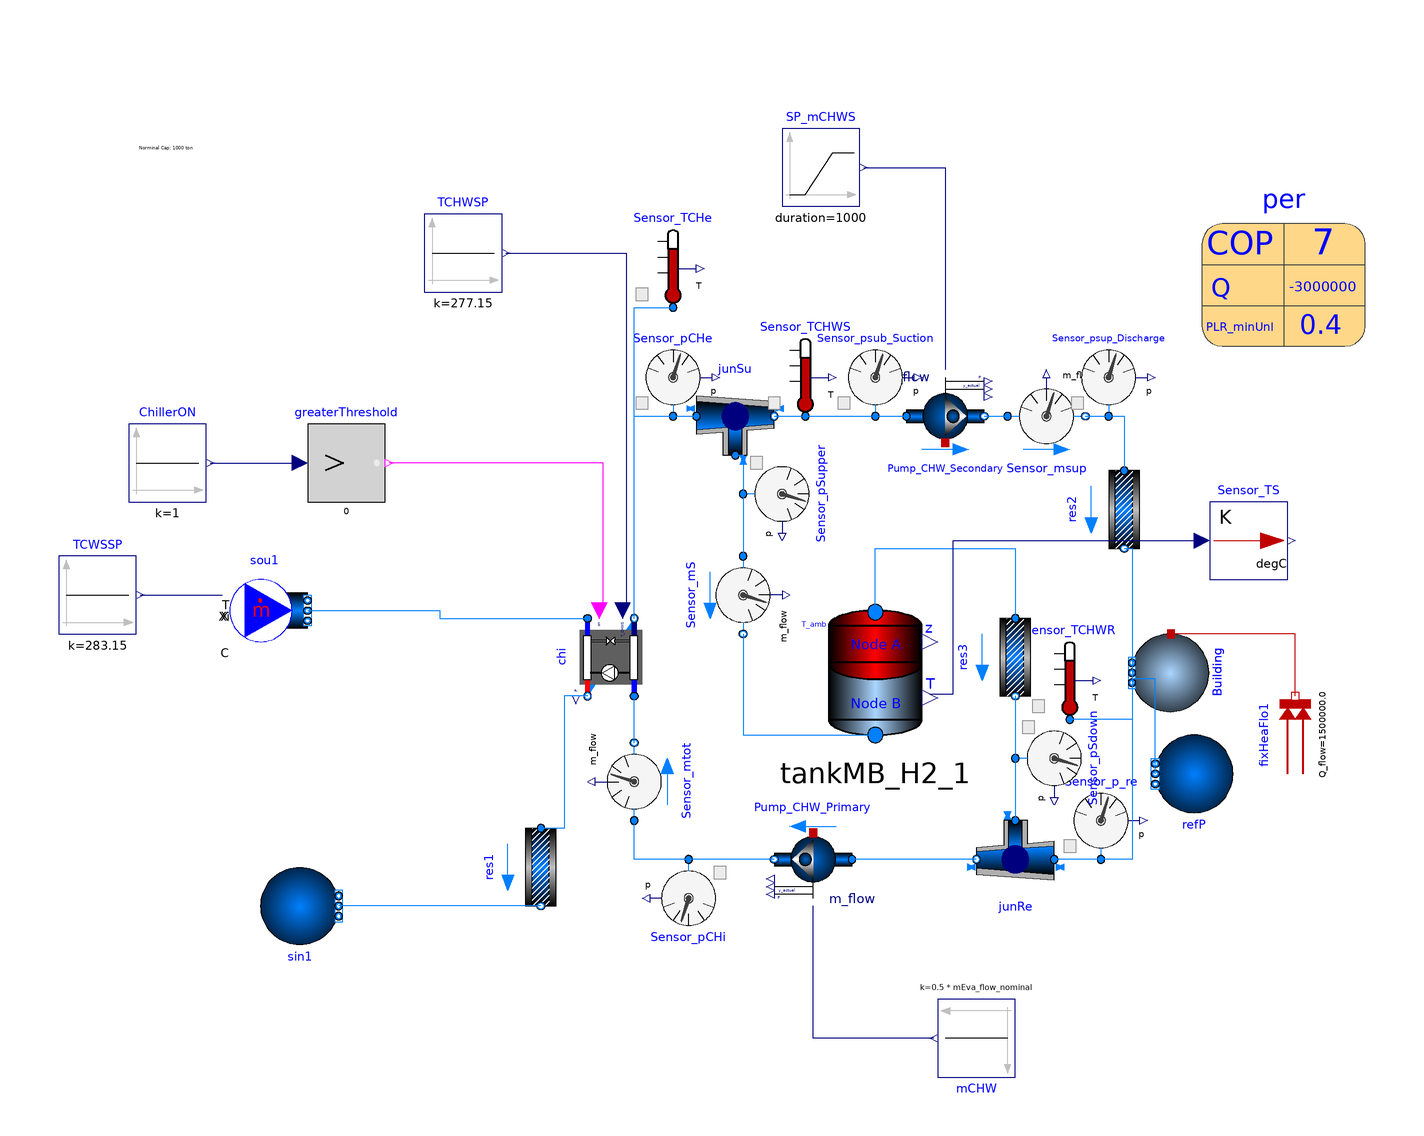

The component connection diagram of the Modelica model below, drawn from its own Placement and Line annotations.

model Chiller_Storage_Only
  package CondensorWater =  Buildings.Media.Water;
  package ChilledWater =  Buildings.Media.Water;

  parameter Modelica.SIunits.Power P_nominal=-per.QEva_flow_nominal/per.COP_nominal
    "Nominal compressor power (at y=1)";
  parameter Modelica.SIunits.TemperatureDifference dTEva_nominal=10
    "Temperature difference evaporator inlet-outlet";
  parameter Modelica.SIunits.TemperatureDifference dTCon_nominal=10
    "Temperature difference condenser outlet-inlet";
  parameter Real COPc_nominal = 3 "Chiller COP";
  parameter Modelica.SIunits.MassFlowRate mEva_flow_nominal=per.mEva_flow_nominal
    "Nominal mass flow rate at evaporator";
  parameter Modelica.SIunits.MassFlowRate mCon_flow_nominal=per.mCon_flow_nominal
    "Nominal mass flow rate at condenser";
  parameter Modelica.SIunits.AbsolutePressure dP0=1280;
  Buildings.Fluid.Sources.MassFlowSource_T sou1(
    redeclare package Medium = CondensorWater,
    use_T_in=true,
    m_flow=mCon_flow_nominal,
    T=298.15,
    nPorts=1)
    annotation (Placement(transformation(extent={{-88,-40},{-68,-20}})));
  Modelica.Blocks.Logical.GreaterThreshold greaterThreshold(threshold=0)
    annotation (Placement(transformation(extent={{-68,-2},{-48,18}})));
  Buildings.Fluid.FixedResistances.PressureDrop res1(
    redeclare package Medium = CondensorWater,
    m_flow_nominal=mCon_flow_nominal,
    dp_nominal=6000) "Flow resistance"
    annotation (Placement(transformation(extent={{-10,-10},{10,10}},
        rotation=270,
        origin={-8,-96})));
  parameter
    Buildings.Fluid.Chillers.Data.ElectricEIR.ElectricEIRChiller_McQuay_WSC_471kW_5_89COP_Vanes
    per(
    QEva_flow_nominal(displayUnit="kW") = -3000000,
    COP_nominal=7,
    PLRMax=1,
    PLRMinUnl=0.4,
    mEva_flow_nominal=1000*2*0.06,
    mCon_flow_nominal=1000*3*0.06,
    capFunT={0.70790824,-0.002006568,-0.00259605,0.030058776,-0.0010564344,0.0020457036},
    EIRFunT={0.5605438,-0.01377927,6.57072e-005,0.013219362,0.000268596,-0.0005011308},
    EIRFunPLR={0.17149273,0.58820208,0.23737257}) "Chiller performance data"
    annotation (Placement(transformation(extent={{162,38},{204,80}})));

  Buildings.Fluid.Chillers.ElectricEIR chi(
    redeclare package Medium1 = CondensorWater,
    redeclare package Medium2 = ChilledWater,
    per=per,
    energyDynamics=Modelica.Fluid.Types.Dynamics.DynamicFreeInitial,
    dp1_nominal=dP0,
    dp2_nominal=dP0)     "Chiller model"
    annotation (Placement(transformation(extent={{10,-10},{-10,10}},
        rotation=90,
        origin={10,-42})));
  Buildings.Fluid.Movers.FlowControlled_m_flow Pump_CHW_Primary(
    redeclare package Medium = ChilledWater,
    m_flow_nominal=mEva_flow_nominal,
    tau=30,
    use_inputFilter=false,
    energyDynamics=Modelica.Fluid.Types.Dynamics.DynamicFreeInitial)
    "Pump for chilled water loop" annotation (Placement(transformation(
        extent={{-10,-10},{10,10}},
        rotation=180,
        origin={62,-94})));
  Buildings.Fluid.Sources.FixedBoundary sin1(redeclare package Medium =
        CondensorWater, nPorts=1)       annotation (Placement(
        transformation(
        extent={{10,-10},{-10,10}},
        origin={-70,-106},
        rotation=180)));
  Modelica.Blocks.Sources.Constant mCHW(k=0.5*mEva_flow_nominal)
    "chilled water flow rate" annotation (Placement(transformation(
        extent={{-10,-10},{10,10}},
        rotation=180,
        origin={104,-140})));
  Buildings.Fluid.MixingVolumes.MixingVolume Building(
    massDynamics=Modelica.Fluid.Types.Dynamics.SteadyState,
    nPorts=5,
    redeclare package Medium = ChilledWater,
    m_flow_nominal=mEva_flow_nominal,
    V=0,
    energyDynamics=Modelica.Fluid.Types.Dynamics.SteadyState) annotation (
      Placement(transformation(
        extent={{-10,-10},{10,10}},
        rotation=270,
        origin={154,-46})));
  Modelica.Thermal.HeatTransfer.Sources.FixedHeatFlow fixHeaFlo1(Q_flow(
        displayUnit="kW") = 500*3*1e3)
                                  "Fixed heat flow rate"
    annotation (Placement(transformation(extent={{-10,-10},{10,10}},
        rotation=90,
        origin={186,-62})));
  Buildings.Fluid.Sources.FixedBoundary refP(
    redeclare package Medium = ChilledWater,
    use_T=false,
    nPorts=1) "Expansion vessel" annotation (Placement(transformation(
        extent={{-10,-10},{10,10}},
        rotation=180,
        origin={160,-72})));
  Modelica.Blocks.Sources.Constant ChillerON(k=1) "chilled water flow rate"
    annotation (Placement(transformation(
        extent={{-10,-10},{10,10}},
        rotation=0,
        origin={-104,8})));
  Modelica.Blocks.Sources.Constant TCHWSP(k=273.15 + 4)
    "chilled water flow rate" annotation (Placement(transformation(
        extent={{-10,-10},{10,10}},
        rotation=0,
        origin={-28,62})));
  Modelica.Blocks.Sources.Constant TCWSSP(k=273.15 + 10)
    "chilled water flow rate" annotation (Placement(transformation(
        extent={{-10,-10},{10,10}},
        rotation=0,
        origin={-122,-26})));
  Buildings.Fluid.Sensors.Temperature Sensor_TCHe(redeclare package Medium =
        ChilledWater)
    annotation (Placement(transformation(extent={{16,48},{36,68}})));
  Buildings.Fluid.Sensors.Temperature Sensor_TCHWR(redeclare package Medium =
        ChilledWater)
    annotation (Placement(transformation(extent={{118,-58},{138,-38}})));
  Components.TankMB_H2 tankMB_H2_1(redeclare package MediumA = ChilledWater,
      redeclare package MediumB = ChilledWater)
    annotation (Placement(transformation(extent={{58,-66},{98,-26}})));
  Buildings.Fluid.Sensors.MassFlowRate Sensor_mS(redeclare package Medium =
        ChilledWater)                                                                   annotation (Placement(
        transformation(
        extent={{-10,-10},{10,10}},
        rotation=270,
        origin={44,-26})));
  Buildings.Fluid.Movers.FlowControlled_m_flow Pump_CHW_Secondary(
    redeclare package Medium = ChilledWater,
    m_flow_nominal=mEva_flow_nominal,
    tau=30,
    use_inputFilter=false,
    energyDynamics=Modelica.Fluid.Types.Dynamics.DynamicFreeInitial)
    "Pump for chilled water loop" annotation (Placement(transformation(
        extent={{-10,-10},{10,10}},
        rotation=0,
        origin={96,20})));
  Buildings.Fluid.Sensors.MassFlowRate Sensor_msup(redeclare package Medium =
        ChilledWater)                                                                     annotation (Placement(
        transformation(
        extent={{-10,-10},{10,10}},
        rotation=0,
        origin={122,20})));
  Buildings.Fluid.FixedResistances.PressureDrop res2(
    redeclare package Medium = ChilledWater,
    m_flow_nominal=mEva_flow_nominal,
    dp_nominal=dP0)                                                                         annotation (Placement(
        transformation(
        extent={{-10,-10},{10,10}},
        rotation=270,
        origin={142,-4})));
  Buildings.Fluid.Sensors.MassFlowRate Sensor_mtot(redeclare package Medium =
        ChilledWater)                                                                     annotation (Placement(
        transformation(
        extent={{-10,-10},{10,10}},
        rotation=90,
        origin={16,-74})));
  Buildings.Fluid.FixedResistances.Junction junSu(
    redeclare package Medium = ChilledWater,
    m_flow_nominal={mEva_flow_nominal,-0.9*mEva_flow_nominal,-0.1*
        mEva_flow_nominal},
    dp_nominal={0,0,0})                         annotation (Placement(
        transformation(
        extent={{-10,-10},{10,10}},
        rotation=0,
        origin={42,20})));
  Buildings.Fluid.FixedResistances.Junction junRe(
    redeclare package Medium = ChilledWater,
    m_flow_nominal={0.9*mEva_flow_nominal,-mEva_flow_nominal,0.1*
        mEva_flow_nominal},
    dp_nominal={0,0,0})                                                                annotation (Placement(
        transformation(
        extent={{-10,-10},{10,10}},
        rotation=180,
        origin={114,-94})));
  Buildings.Fluid.FixedResistances.PressureDrop res3(
    redeclare package Medium = ChilledWater,
    m_flow_nominal=mEva_flow_nominal,
    dp_nominal=dP0)                                                                         annotation (Placement(
        transformation(
        extent={{-10,-10},{10,10}},
        rotation=270,
        origin={114,-42})));
    Modelica.Blocks.Sources.Ramp SP_mCHWS(
    offset=0.1*mEva_flow_nominal,
    height=mEva_flow_nominal,
    duration=1000,
    startTime=1000) "Ramp pressure signal"
    annotation (Placement(transformation(extent={{54,74},{74,94}})));
  Buildings.Fluid.Sensors.Pressure Sensor_p_re(redeclare package Medium =
        ChilledWater)
    annotation (Placement(transformation(extent={{126,-94},{146,-74}})));
  Buildings.Fluid.Sensors.Pressure Sensor_pSupper(redeclare package Medium =
        ChilledWater) annotation (Placement(transformation(
        extent={{-10,-10},{10,10}},
        rotation=-90,
        origin={54,0})));
  Buildings.Fluid.Sensors.Pressure Sensor_psup_Discharge(redeclare package
      Medium = ChilledWater)
    annotation (Placement(transformation(extent={{128,20},{148,40}})));
  Buildings.Fluid.Sensors.Pressure Sensor_pSdown(redeclare package Medium =
        ChilledWater)                                                                    annotation (Placement(
        transformation(
        extent={{-10,-10},{10,10}},
        rotation=-90,
        origin={124,-68})));
  Buildings.Fluid.Sensors.Pressure Sensor_pCHe(redeclare package Medium =
        ChilledWater)                                                                  annotation (Placement(
        transformation(
        extent={{-10,-10},{10,10}},
        rotation=0,
        origin={26,30})));
  Buildings.Fluid.Sensors.Pressure Sensor_pCHi(redeclare package Medium =
        ChilledWater)                                         annotation (Placement(
        transformation(
        extent={{-10,-10},{10,10}},
        rotation=180,
        origin={30,-104})));
  Buildings.Fluid.Sensors.Pressure Sensor_psub_Suction(redeclare package Medium =
        ChilledWater)
    annotation (Placement(transformation(extent={{68,20},{88,40}})));
  Buildings.Fluid.Sensors.Temperature Sensor_TCHWS(redeclare package Medium =
        ChilledWater)
    annotation (Placement(transformation(extent={{50,20},{70,40}})));
  Modelica.Blocks.Math.UnitConversions.To_degC Sensor_TS
    annotation (Placement(transformation(extent={{164,-22},{184,-2}})));
equation
  connect(chi.on,greaterThreshold. y) annotation (Line(
      points={{7,-30},{8,-30},{8,8},{-47,8}},
      color={255,0,255},
      smooth=Smooth.None));
  connect(sou1.ports[1], chi.port_a1) annotation (Line(points={{-68,-30},{-34,-30},
          {-34,-32},{4,-32}}, color={0,127,255}));
  connect(chi.port_b1, res1.port_a) annotation (Line(points={{4,-52},{-2,-52},{-2,
          -86},{-8,-86}}, color={0,127,255}));
  connect(res1.port_b, sin1.ports[1]) annotation (Line(points={{-8,-106},{-34,-106},
          {-34,-106},{-60,-106}}, color={0,127,255}));
  connect(mCHW.y, Pump_CHW_Primary.m_flow_in)
    annotation (Line(points={{93,-140},{62,-140},{62,-106}}, color={0,0,127}));
  connect(fixHeaFlo1.port, Building.heatPort)
    annotation (Line(points={{186,-52},{186,-36},{154,-36}},color={191,0,0}));
  connect(ChillerON.y, greaterThreshold.u)
    annotation (Line(points={{-93,8},{-70,8}}, color={0,0,127}));
  connect(TCHWSP.y, chi.TSet) annotation (Line(points={{-17,62},{14,62},{14,-30},
          {13,-30}}, color={0,0,127}));
  connect(TCWSSP.y, sou1.T_in)
    annotation (Line(points={{-111,-26},{-90,-26}}, color={0,0,127}));
  connect(Building.ports[1], Sensor_TCHWR.port) annotation (Line(points={{144,
          -42.8},{144,-58},{128,-58}}, color={0,127,255}));
  connect(Sensor_mS.port_b, tankMB_H2_1.PortB)
    annotation (Line(points={{44,-36},{44,-62},{78,-62}}, color={0,127,255}));
  connect(Pump_CHW_Secondary.port_b, Sensor_msup.port_a)
    annotation (Line(points={{106,20},{112,20}}, color={0,127,255}));
  connect(Sensor_msup.port_b, res2.port_a)
    annotation (Line(points={{132,20},{142,20},{142,6}}, color={0,127,255}));
  connect(Pump_CHW_Primary.port_b, Sensor_mtot.port_a)
    annotation (Line(points={{52,-94},{16,-94},{16,-84}}, color={0,127,255}));
  connect(Sensor_mtot.port_b, chi.port_a2)
    annotation (Line(points={{16,-64},{16,-52}}, color={0,127,255}));
  connect(junSu.port_3, Sensor_mS.port_a)
    annotation (Line(points={{42,10},{44,10},{44,-16}}, color={0,127,255}));
  connect(junSu.port_2, Pump_CHW_Secondary.port_a)
    annotation (Line(points={{52,20},{86,20}}, color={0,127,255}));
  connect(chi.port_b2, junSu.port_1)
    annotation (Line(points={{16,-32},{16,20},{32,20}}, color={0,127,255}));
  connect(chi.port_b2, Sensor_TCHe.port)
    annotation (Line(points={{16,-32},{16,48},{26,48}}, color={0,127,255}));
  connect(junRe.port_2, Pump_CHW_Primary.port_a)
    annotation (Line(points={{104,-94},{72,-94}}, color={0,127,255}));
  connect(Building.ports[2], junRe.port_1) annotation (Line(points={{144,-44.4},
          {144,-94},{124,-94}},color={0,127,255}));
  connect(tankMB_H2_1.PortA, res3.port_a) annotation (Line(points={{78,-30.4},{78,
          -14},{114,-14},{114,-32}},
                                   color={0,127,255}));
  connect(res3.port_b, junRe.port_3)
    annotation (Line(points={{114,-52},{114,-84}},
                                                 color={0,127,255}));
  connect(res2.port_b, Building.ports[3]) annotation (Line(points={{142,-14},{144,
          -14},{144,-46}},     color={0,127,255}));
  connect(refP.ports[1], Building.ports[4]) annotation (Line(points={{150,-72},{
          150,-47.6},{144,-47.6}},
                                color={0,127,255}));
  connect(SP_mCHWS.y, Pump_CHW_Secondary.m_flow_in)
    annotation (Line(points={{75,84},{96,84},{96,32}}, color={0,0,127}));
  connect(Building.ports[5], Sensor_p_re.port) annotation (Line(points={{144,-49.2},
          {144,-94},{136,-94}}, color={0,127,255}));
  connect(Sensor_msup.port_b, Sensor_psup_Discharge.port)
    annotation (Line(points={{132,20},{138,20}}, color={0,127,255}));
  connect(junSu.port_3, Sensor_pSupper.port) annotation (Line(points={{42,10},{44,
          10},{44,1.77636e-15}}, color={0,127,255}));
  connect(res3.port_b, Sensor_pSdown.port)
    annotation (Line(points={{114,-52},{114,-68}}, color={0,127,255}));
  connect(chi.port_b2, Sensor_pCHe.port)
    annotation (Line(points={{16,-32},{16,20},{26,20}}, color={0,127,255}));
  connect(Pump_CHW_Primary.port_b, Sensor_pCHi.port)
    annotation (Line(points={{52,-94},{30,-94}}, color={0,127,255}));
  connect(junSu.port_2, Sensor_psub_Suction.port)
    annotation (Line(points={{52,20},{78,20}}, color={0,127,255}));
  connect(junSu.port_2, Sensor_TCHWS.port)
    annotation (Line(points={{52,20},{60,20}}, color={0,127,255}));
  connect(tankMB_H2_1.T[2], Sensor_TS.u) annotation (Line(points={{92,-51.4},{
          98,-51.4},{98,-12},{162,-12}}, color={0,0,127}));
  annotation (Icon(coordinateSystem(preserveAspectRatio=false, extent={{-140,-160},
            {220,100}}), graphics={Text(
          extent={{-84,38},{106,-92}},
          lineColor={28,108,200},
          fillColor={28,108,200},
          fillPattern=FillPattern.None,
          textString="CHL")}),                                   Diagram(
        coordinateSystem(preserveAspectRatio=false, extent={{-140,-160},{220,100}}),
        graphics={Text(
          extent={{-112,112},{-52,66}},
          lineColor={0,0,0},
          fillColor={28,108,200},
          fillPattern=FillPattern.None,
          textString="Norminal Cap: 1000 ton
Norminal Water Flows: 2gpm/ton for evap, 3 gpm /to for comp (~5oC DTW).")}));
end Chiller_Storage_Only;